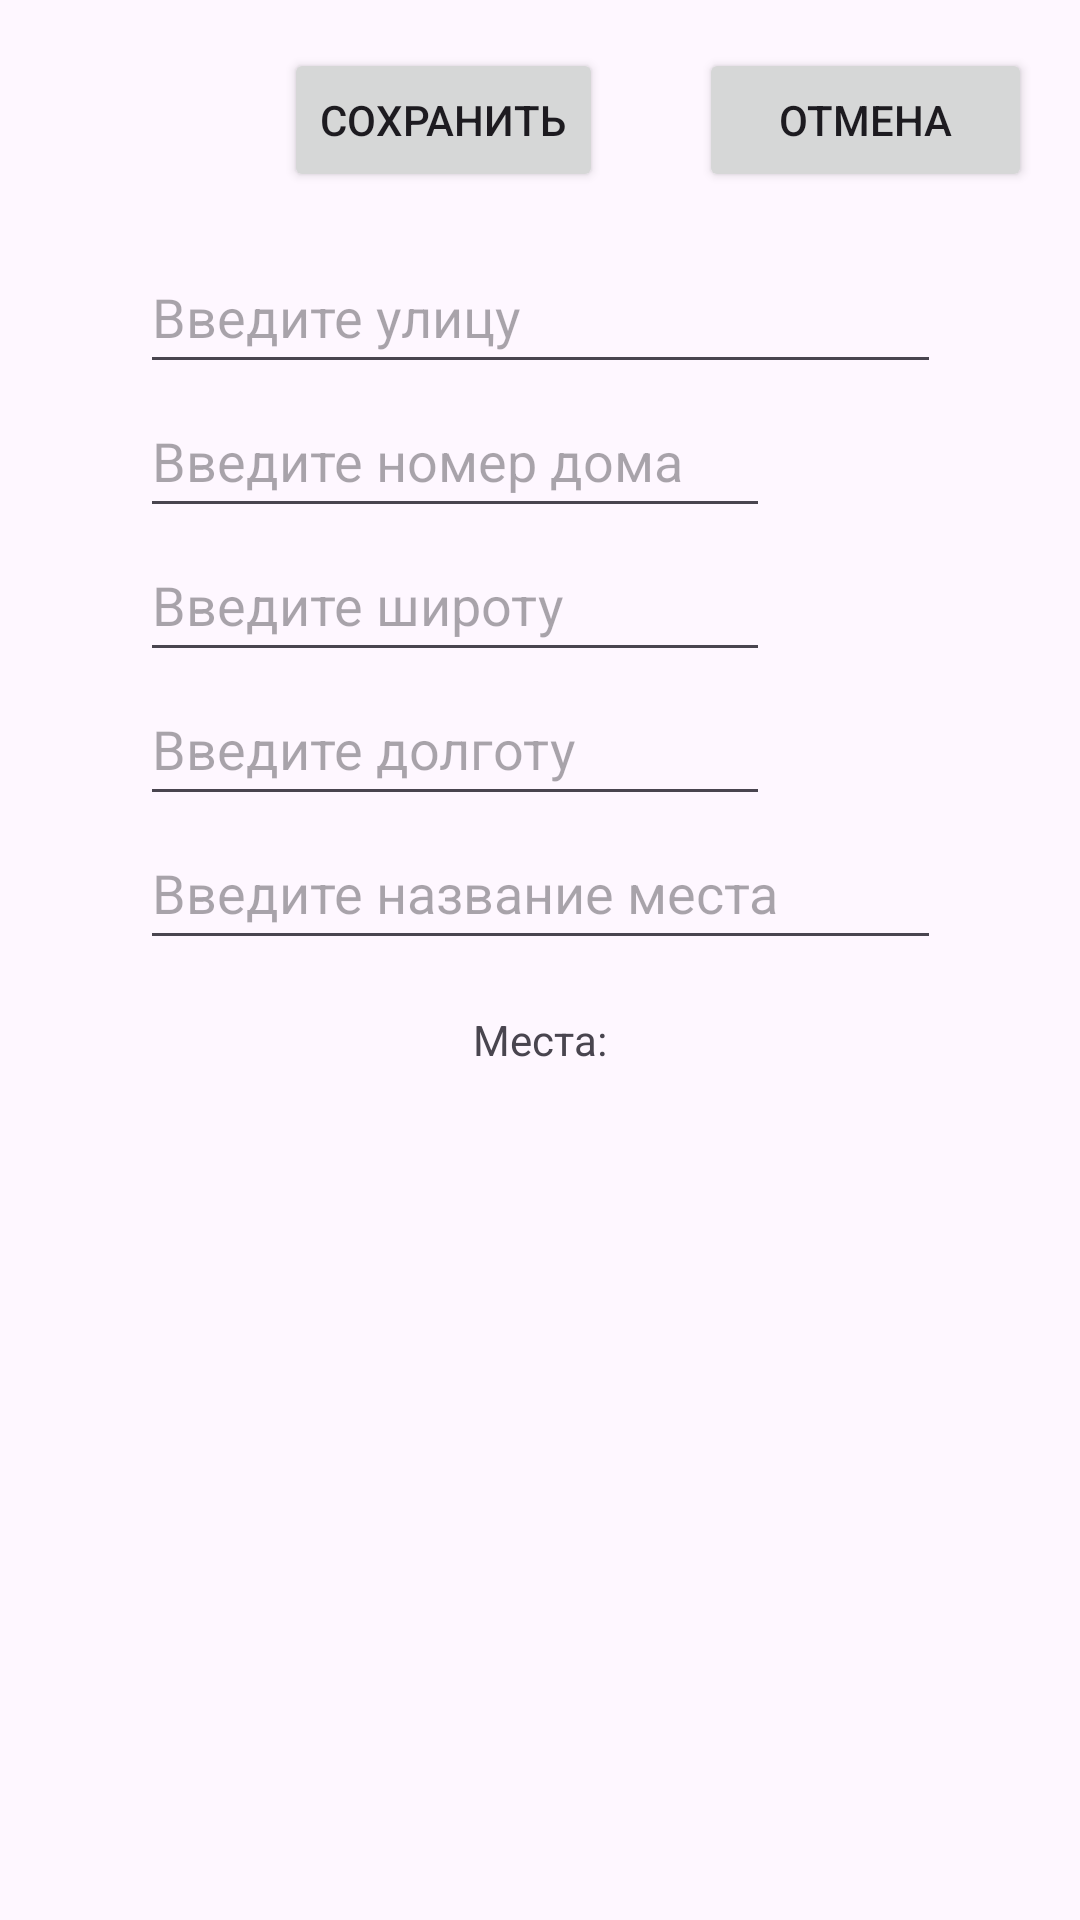

Here is an Android app screen rendered from its layout file. Give the layout XML and the strings, colors and styles it references.
<!-- AndroidManifest.xml: application theme Theme.DBProj -->
<!-- res/layout/activity_add_place.xml -->
<?xml version="1.0" encoding="utf-8"?>
<androidx.constraintlayout.widget.ConstraintLayout xmlns:android="http://schemas.android.com/apk/res/android"
    xmlns:app="http://schemas.android.com/apk/res-auto"
    xmlns:tools="http://schemas.android.com/tools"
    android:layout_width="match_parent"
    android:layout_height="match_parent">

    <Button
        android:id="@+id/buttonCancel"
        android:layout_width="111dp"
        android:layout_height="48dp"
        android:layout_marginTop="16dp"
        android:layout_marginEnd="16dp"
        android:text="Отмена"
        android:onClick="ClickCancel"
        app:layout_constraintEnd_toEndOf="parent"
        app:layout_constraintTop_toTopOf="parent" />

    <LinearLayout
        android:id="@+id/linearLayout"
        android:layout_width="267dp"
        android:layout_height="241dp"
        android:layout_marginStart="1dp"
        android:layout_marginTop="16dp"
        android:layout_marginEnd="1dp"
        android:orientation="vertical"
        app:layout_constraintEnd_toEndOf="parent"
        app:layout_constraintStart_toStartOf="parent"
        app:layout_constraintTop_toBottomOf="@+id/buttonCancel">

        <EditText
            android:id="@+id/editTextStreet"
            android:layout_width="match_parent"
            android:layout_height="wrap_content"
            android:ems="10"
            android:hint="Введите улицу"
            android:inputType="text"
            android:minHeight="48dp" />

        <EditText
            android:id="@+id/editTextNumberHouse"
            android:layout_width="wrap_content"
            android:layout_height="wrap_content"
            android:ems="10"
            android:hint="Введите номер дома"
            android:inputType="text"
            android:minHeight="48dp" />

        <EditText
            android:id="@+id/editTextLat"
            android:layout_width="wrap_content"
            android:layout_height="wrap_content"
            android:ems="10"
            android:hint="Введите широту"
            android:inputType="text"
            android:minHeight="48dp" />

        <EditText
            android:id="@+id/editTextLon"
            android:layout_width="wrap_content"
            android:layout_height="wrap_content"
            android:ems="10"
            android:hint="Введите долготу"
            android:inputType="text"
            android:minHeight="48dp" />

        <EditText
            android:id="@+id/editTextNamePlace"
            android:layout_width="match_parent"
            android:layout_height="wrap_content"
            android:ems="10"
            android:hint="Введите название места"
            android:inputType="text"
            android:minHeight="48dp" />
    </LinearLayout>

    <Button
        android:id="@+id/buttonSavePlace"
        android:layout_width="wrap_content"
        android:layout_height="wrap_content"
        android:layout_marginTop="16dp"
        android:layout_marginEnd="32dp"
        android:text="Сохранить"
        android:onClick="ClickSavePlace"
        app:layout_constraintEnd_toStartOf="@+id/buttonCancel"
        app:layout_constraintTop_toTopOf="parent" />

    <TextView
        android:id="@+id/textViewPlace"
        android:layout_width="wrap_content"
        android:layout_height="193dp"
        android:layout_marginTop="16dp"
        android:text="Места:"
        app:layout_constraintEnd_toEndOf="parent"
        app:layout_constraintStart_toStartOf="parent"
        app:layout_constraintTop_toBottomOf="@+id/linearLayout" />
</androidx.constraintlayout.widget.ConstraintLayout>
<!-- resources referenced by this layout -->
<resources>
  <style name="Theme.DBProj" parent="Base.Theme.DBProj" />
  <style name="Base.Theme.DBProj" parent="Theme.Material3.DayNight.NoActionBar">
          
          
      </style>
</resources>
